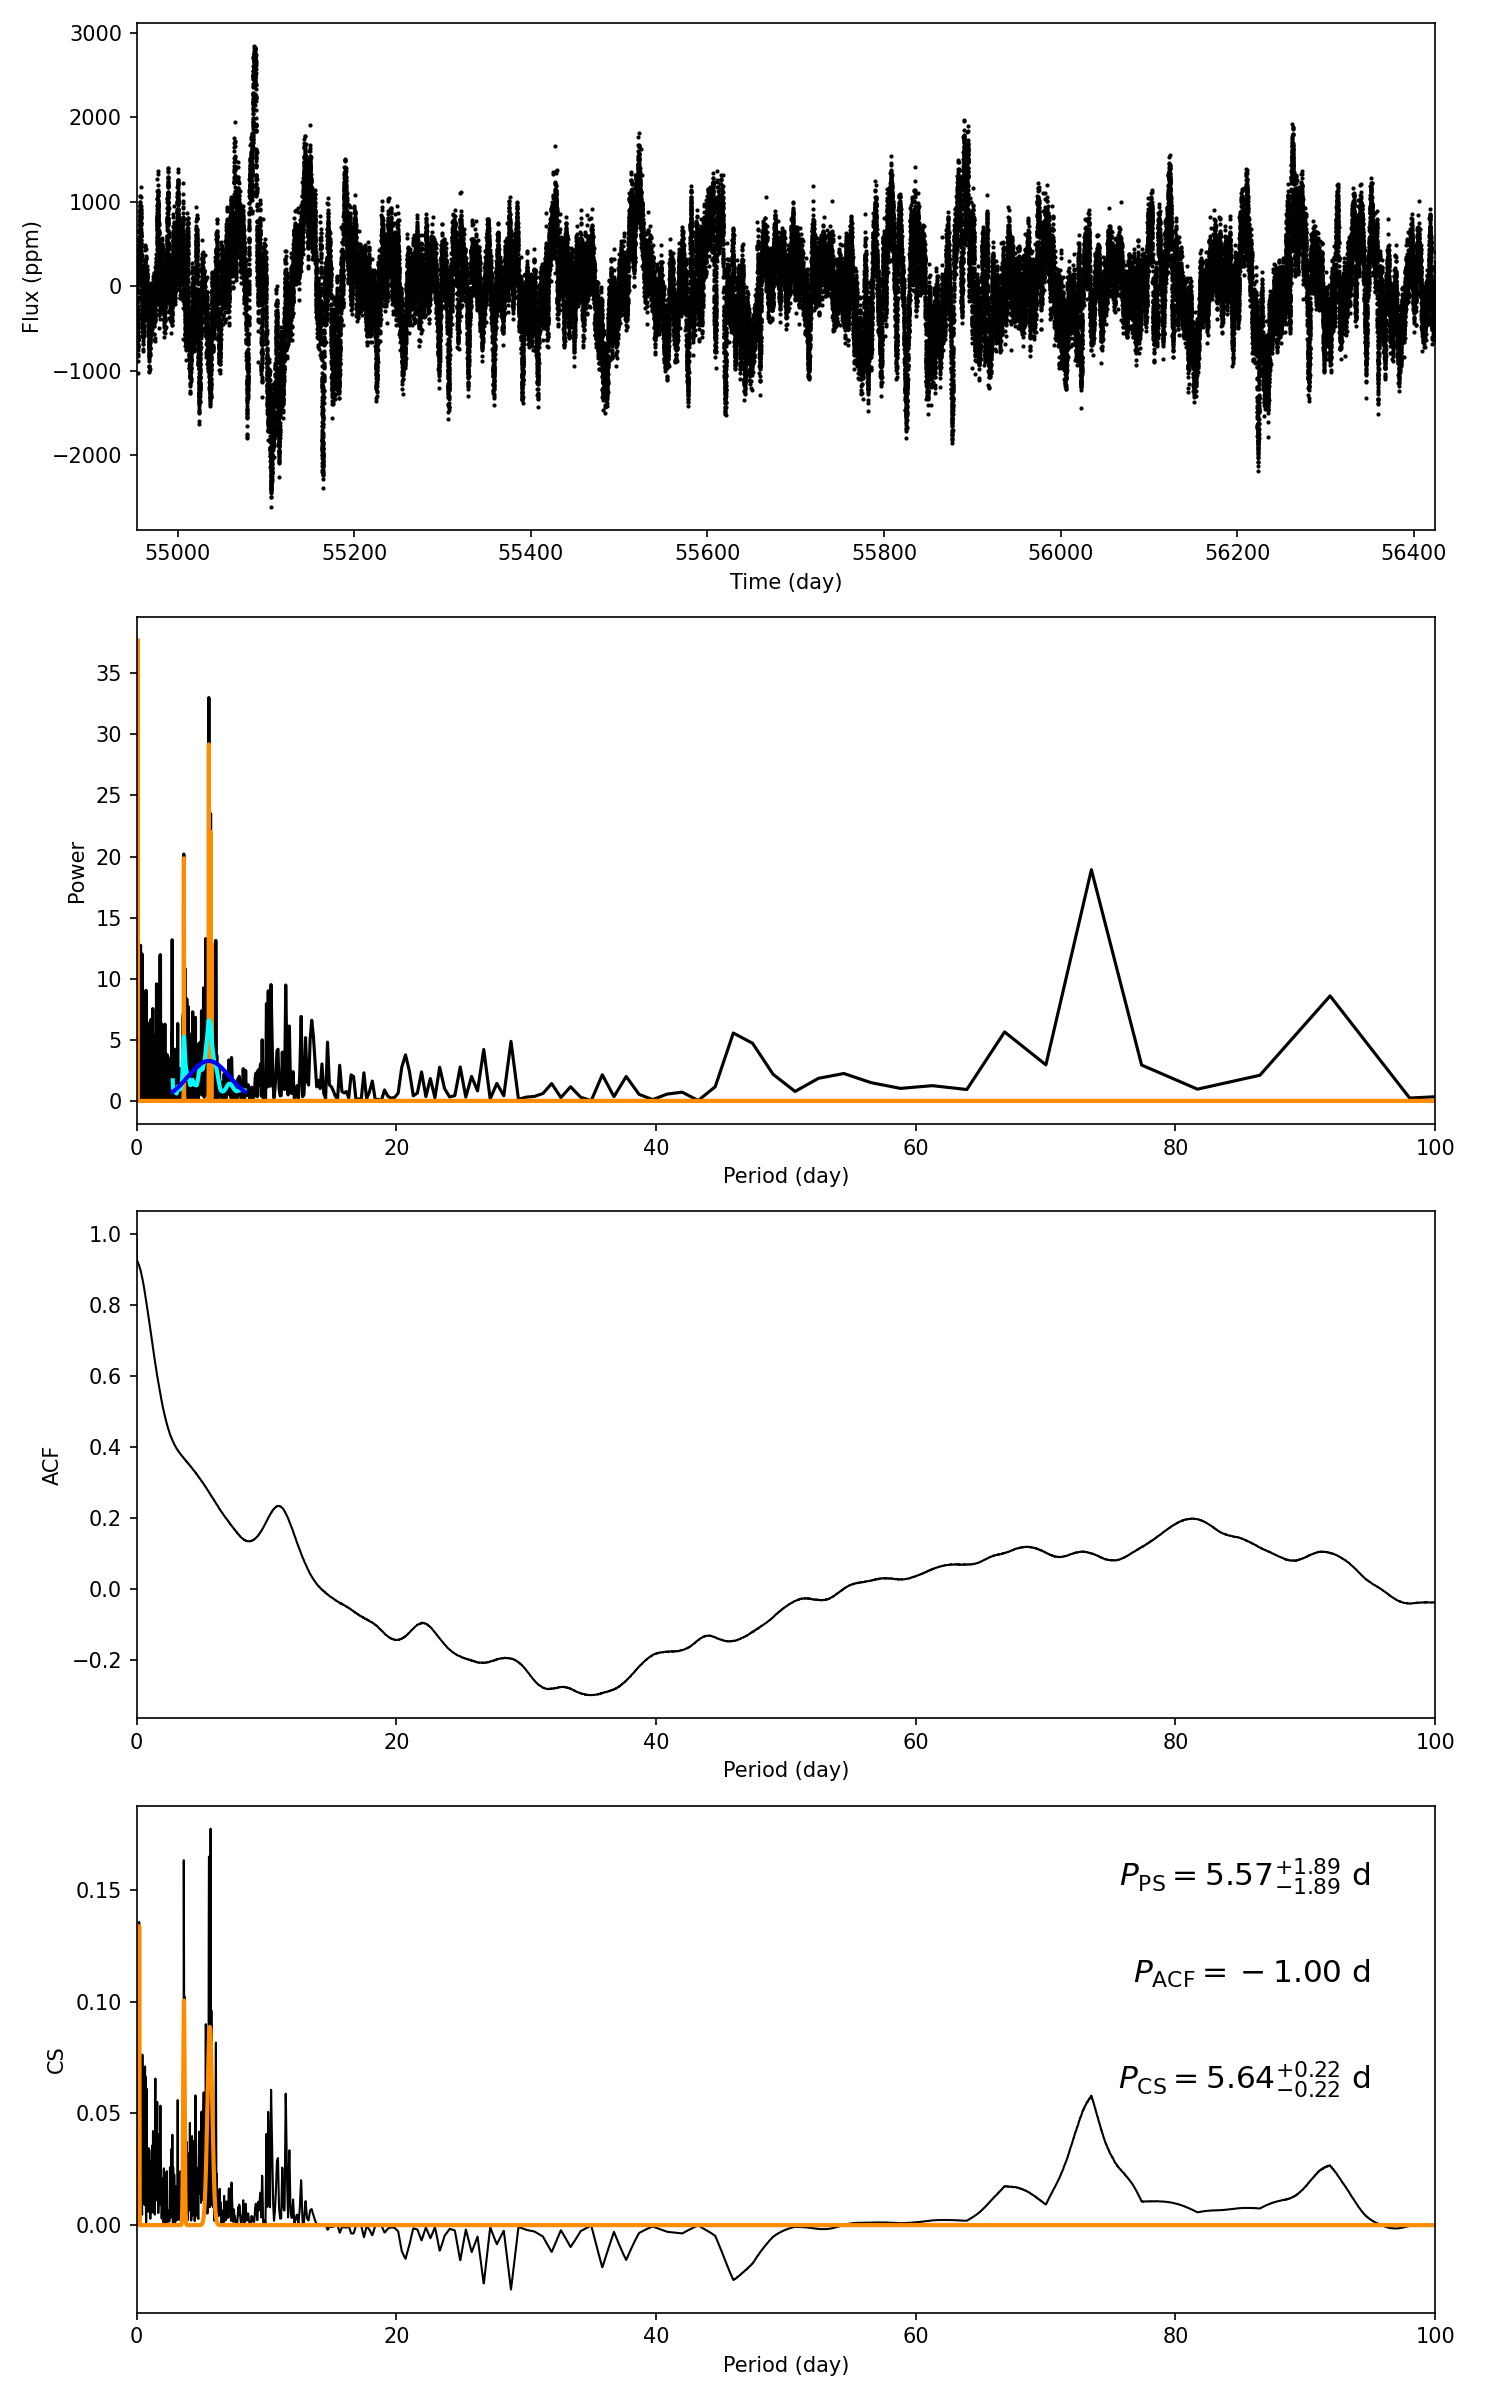

Source data for this figure (header and first rows):
target_id, prot_ps, prot_acf, prot_cs, e_prot_ps, E_prot_ps, e_prot_acf, E_prot_acf, e_prot_cs, E_prot_cs, sph_ps, sph_acf, sph_cs, e_sph_ps, e_sph_acf, e_sph_cs, h_ps, fa_prob_ps, hacf, gacf, hcs
8655337, 5.565, -1.0, 5.644, 1.894, 1.894, -1.0, -1.0, 0.2225, 0.2225, 465.7, -1.0, 461.5, 146.8, -1.0, 141.1, 33.01, 4.6106708625557e-15, -1.0, -1.0, 0.1773
